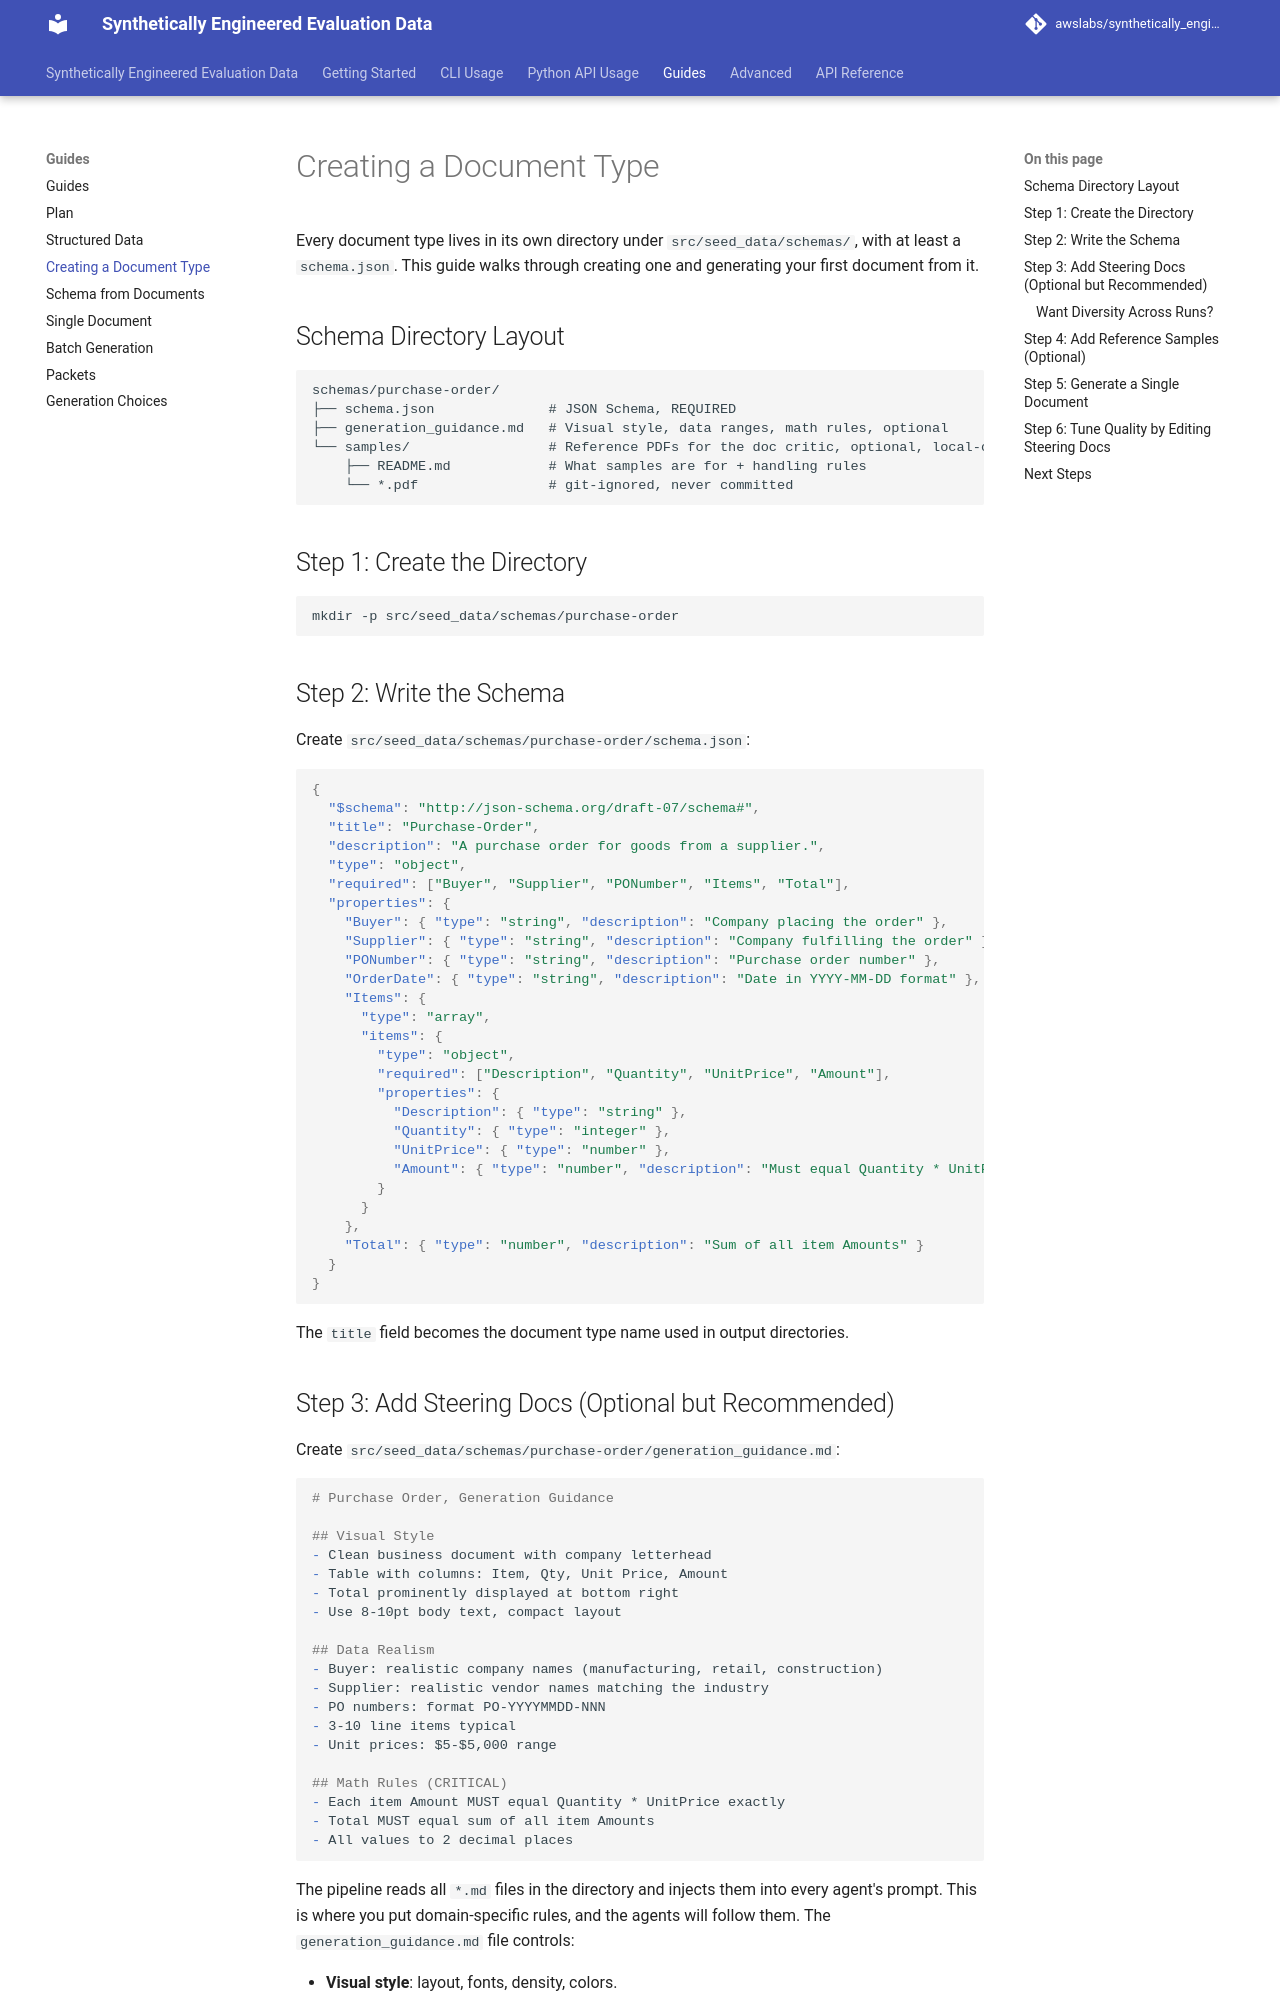

repository: awslabs/synthetically_engineered_evaluation_data · page: Guides/creating-a-document-type/index.html · generator: mkdocs

---
title: Creating a Document Type
---

# Creating a Document Type

Every document type lives in its own directory under `src/seed_data/schemas/`, with at least a `schema.json`. This guide walks through creating one and generating your first document from it.

## Schema Directory Layout

```
schemas/purchase-order/
├── schema.json              # JSON Schema, REQUIRED
├── generation_guidance.md   # Visual style, data ranges, math rules, optional
└── samples/                 # Reference PDFs for the doc critic, optional, local-only
    ├── README.md            # What samples are for + handling rules
    └── *.pdf                # git-ignored, never committed
```

## Step 1: Create the Directory

```bash
mkdir -p src/seed_data/schemas/purchase-order
```

## Step 2: Write the Schema

Create `src/seed_data/schemas/purchase-order/schema.json`:

```json
{
  "$schema": "http://json-schema.org/draft-07/schema#",
  "title": "Purchase-Order",
  "description": "A purchase order for goods from a supplier.",
  "type": "object",
  "required": ["Buyer", "Supplier", "PONumber", "Items", "Total"],
  "properties": {
    "Buyer": { "type": "string", "description": "Company placing the order" },
    "Supplier": { "type": "string", "description": "Company fulfilling the order" },
    "PONumber": { "type": "string", "description": "Purchase order number" },
    "OrderDate": { "type": "string", "description": "Date in YYYY-MM-DD format" },
    "Items": {
      "type": "array",
      "items": {
        "type": "object",
        "required": ["Description", "Quantity", "UnitPrice", "Amount"],
        "properties": {
          "Description": { "type": "string" },
          "Quantity": { "type": "integer" },
          "UnitPrice": { "type": "number" },
          "Amount": { "type": "number", "description": "Must equal Quantity * UnitPrice" }
        }
      }
    },
    "Total": { "type": "number", "description": "Sum of all item Amounts" }
  }
}
```

The `title` field becomes the document type name used in output directories.
